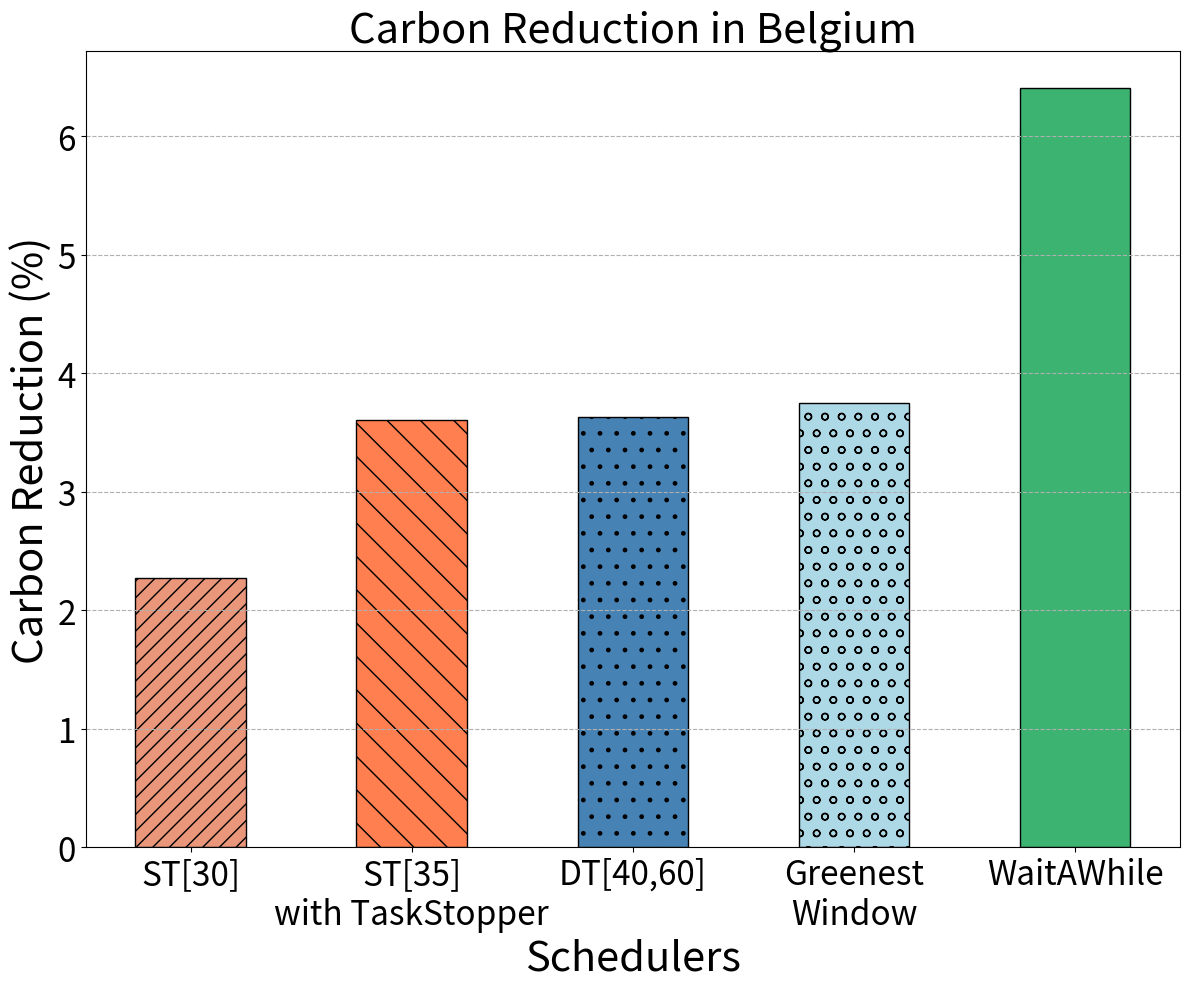

Write Python code to recreate this figure.
import matplotlib.pyplot as plt
import matplotlib
FIG_NAME = "carbon_emission_0error_in_percentage_BE.pdf"

error = "0"
forecast_error = f"{error}-error-forecast"
current_country_in_text = "Belgium"
carbon_filename = "carbon_traces/BE_2022_hourly.parquet"
matplotlib.rc('xtick', labelsize=24) 
matplotlib.rc('ytick', labelsize=24)

categories = ['ST[30]' ,'ST[35]\nwith TaskStopper', 'DT[40,60]', 'Greenest\nWindow', 'WaitAWhile']
carbon_emission_removal = [2569.5324, 2534.500, 2533.74, 2530.724, 2460.848]
width = 10
x1 = 10
x2 = 30
x3 = 50
x4 = 70
x5 = 90

FCFS = 2629.216
carbon_percentage_removal = []

for carbon_removal in carbon_emission_removal:
    
    percentage_removal = (1 - (carbon_removal/FCFS)) * 100
    carbon_percentage_removal.append(percentage_removal)

plt.figure(figsize=(12,10))
plt.bar(x1, carbon_percentage_removal[0], width, label='ST[30]-noTaskStopper', facecolor="darksalmon", edgecolor="black", hatch="//")
plt.bar(x2, carbon_percentage_removal[1], width, label='ST[40]', facecolor="coral", edgecolor="black", hatch="\\")
plt.bar(x3, carbon_percentage_removal[2], width, label='DT[30,40]', facecolor="steelblue", edgecolor="black", hatch=".")
plt.bar(x4, carbon_percentage_removal[3], width, label='Greenest-Window', facecolor="lightblue", edgecolor="black", hatch="o")
plt.bar(x5, carbon_percentage_removal[4], width, label='WaitAWhile', facecolor="mediumseagreen", edgecolor="black")

plt.xticks([10,30,50,70,90], categories)

# plt.legend()
plt.ylabel('Carbon Reduction (%)', fontsize=30)
plt.title(f'Carbon Reduction in {current_country_in_text}', fontsize=30)
plt.xlabel("Schedulers", fontsize=30)
plt.grid(True, linestyle="--", axis="y")
# Save the chart as an image
plt.tight_layout()
plt.savefig(FIG_NAME)  # Saves as PNG in the current directory